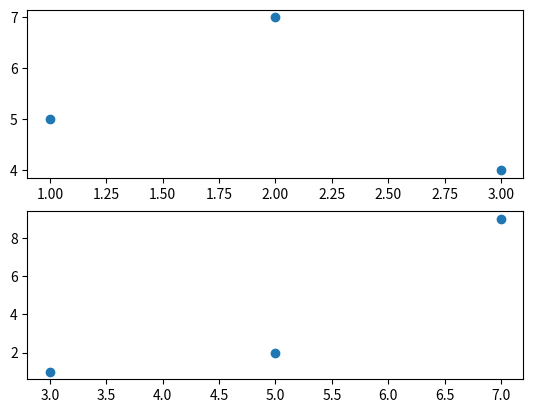

Write the Python code that produced this figure.
import matplotlib.pyplot as plt

plt.subplot(211)
plt.scatter([1,2,3], [5,7,4])
plt.subplot(212)
plt.scatter([3,5,7], [1,2,9])
plt.show()